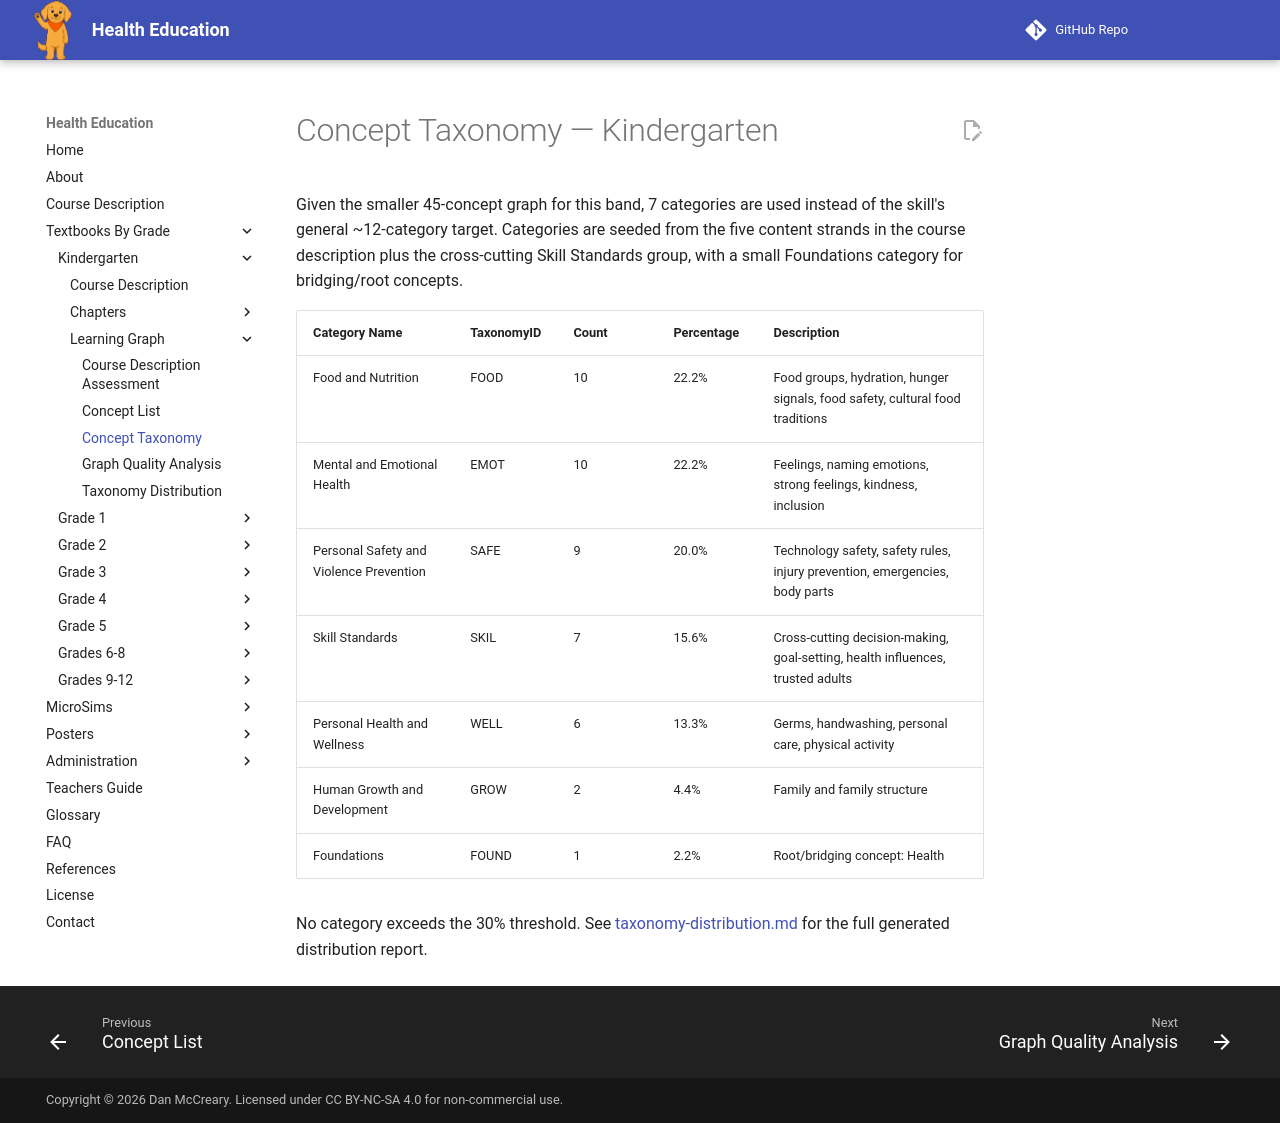

repository: dmccreary/health-education · page: bands/kindergarten/learning-graph/concept-taxonomy/index.html · generator: mkdocs

---
title: Concept Taxonomy — Kindergarten
description: Category taxonomy used to classify concepts in the Kindergarten learning graph.
---

# Concept Taxonomy — Kindergarten

Given the smaller 45-concept graph for this band, 7 categories are used
instead of the skill's general ~12-category target. Categories are seeded
from the five content strands in the course description plus the
cross-cutting Skill Standards group, with a small Foundations category for
bridging/root concepts.

| Category Name | TaxonomyID | Count | Percentage | Description |
|---|---|---|---|---|
| Food and Nutrition | FOOD | 10 | 22.2% | Food groups, hydration, hunger signals, food safety, cultural food traditions |
| Mental and Emotional Health | EMOT | 10 | 22.2% | Feelings, naming emotions, strong feelings, kindness, inclusion |
| Personal Safety and Violence Prevention | SAFE | 9 | 20.0% | Technology safety, safety rules, injury prevention, emergencies, body parts |
| Skill Standards | SKIL | 7 | 15.6% | Cross-cutting decision-making, goal-setting, health influences, trusted adults |
| Personal Health and Wellness | WELL | 6 | 13.3% | Germs, handwashing, personal care, physical activity |
| Human Growth and Development | GROW | 2 | 4.4% | Family and family structure |
| Foundations | FOUND | 1 | 2.2% | Root/bridging concept: Health |

No category exceeds the 30% threshold. See
[taxonomy-distribution.md](./taxonomy-distribution.md) for the full generated
distribution report.
